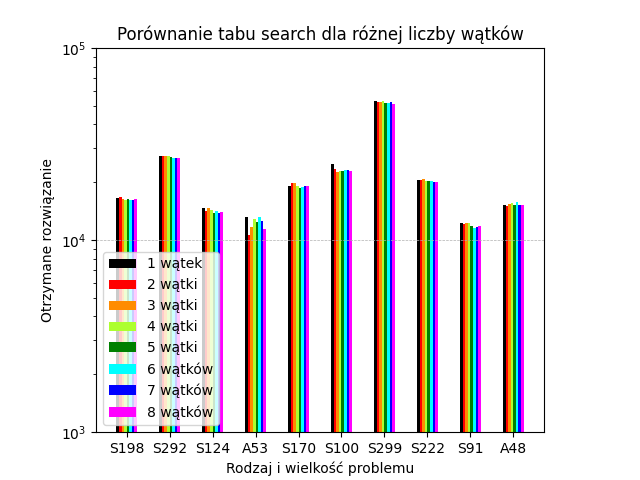

The data file committed next to this chart (first rows):
ProblemName; 1; 2; 3; 4; 5; 6; 7; 8
S198; 16514; 16664; 16322; 16093; 16286; 16251; 16143; 16372
S292; 27308; 27313; 27311; 27251; 26916; 26594; 26881; 26669
S124; 14710; 14227; 14651; 14253; 13895; 14143; 13811; 14039
A53; 13165; 10641; 11652; 12881; 12429; 13107; 12605; 11428
S170; 19211; 19806; 19918; 19145; 18691; 18807; 19173; 19010
S100; 24821; 23447; 22720; 22979; 22744; 23139; 23130; 23012
S299; 52717; 52234; 52401; 52699; 51693; 51825; 52201; 51351
S222; 20494; 20583; 20846; 20411; 20336; 20286; 20052; 20017
S91; 12232; 12053; 12283; 12200; 11888; 11514; 11654; 11842
A48; 15135; 15090; 15325; 15517; 15198; 15804; 15174; 15254
